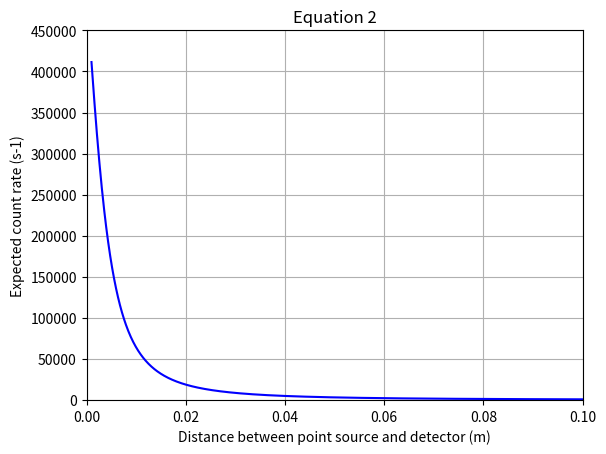

Write Python code to recreate this figure. (Note: this script raises an exception after producing the figure.)
import numpy as np
from scipy.integrate import dblquad
from scipy.ndimage import gaussian_filter1d
import matplotlib.pyplot as plt

def integrate_point_source_modified(x2):
    """
    Computes the count rate integral for a point source using SciPy's dblquad.
    
    Parameters:
    L : float
        Activity of the point source (Bq).
    x2 : float
        Distance between the point source and the detector.
    detector_size : float
        Half-length of the square detector (i.e., detector extends from -detector_size to +detector_size in y3 and z3).
    
    Returns:
    --------
    integral_value : float
        Computed integral value for the count rate.
    """
    L=1e6
    detector_size=0.005
    def integrand(y3, z3):
        return x2 / ((x2**2 + y3**2 + z3**2) ** (3 / 2))
    
    integral_value, _ = dblquad(
        integrand, 
        -detector_size, detector_size,  # Limits for z3 (outer integral)
        lambda z3: -detector_size, lambda z3: detector_size  # Limits for y3 (inner integral)
    )
    
    return (L / (4 * np.pi)) * integral_value

x2 = np.linspace(0.001, 0.1, num=1000, endpoint = True)


y=np.array([])
for n in range (0, len(x2)):
    y=np.append(y, integrate_point_source_modified(x2[n]))
    
errors = np.sqrt(y)

plt.plot(x2, y, color = "blue")
plt.xlabel("Distance between point source and detector (m)")
plt.ylabel("Expected count rate (s-1)")
plt.title("Equation 2")
plt.xlim(0, 0.1)
plt.ylim(0, 450000)
plt.grid()

upper = gaussian_filter1d(y + errors, sigma = 3)
lower = gaussian_filter1d(y - errors, sigma = 3)
plt.fill_between(x2, upper, lower, color = "pink", alpha = 0.2)

plt.savefig('../code/diagrams/eq2.png')
plt.show()
